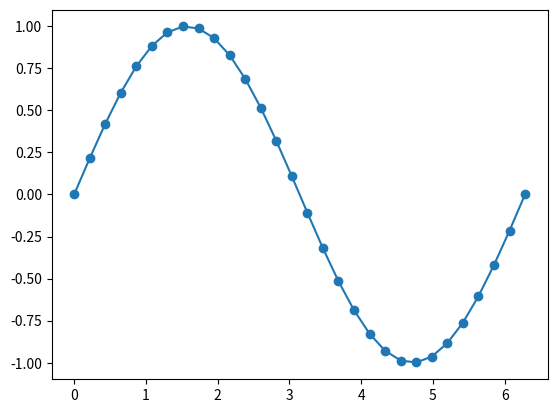

Write Python code to recreate this figure.
import matplotlib.pyplot as plt
import numpy as np

X = np.linspace(0,2*np.pi,30)
Y = np.sin(X)

fig, ax = plt.subplots()
ax.plot(X,Y) #line plot
ax.scatter(X,Y) #scatter plot